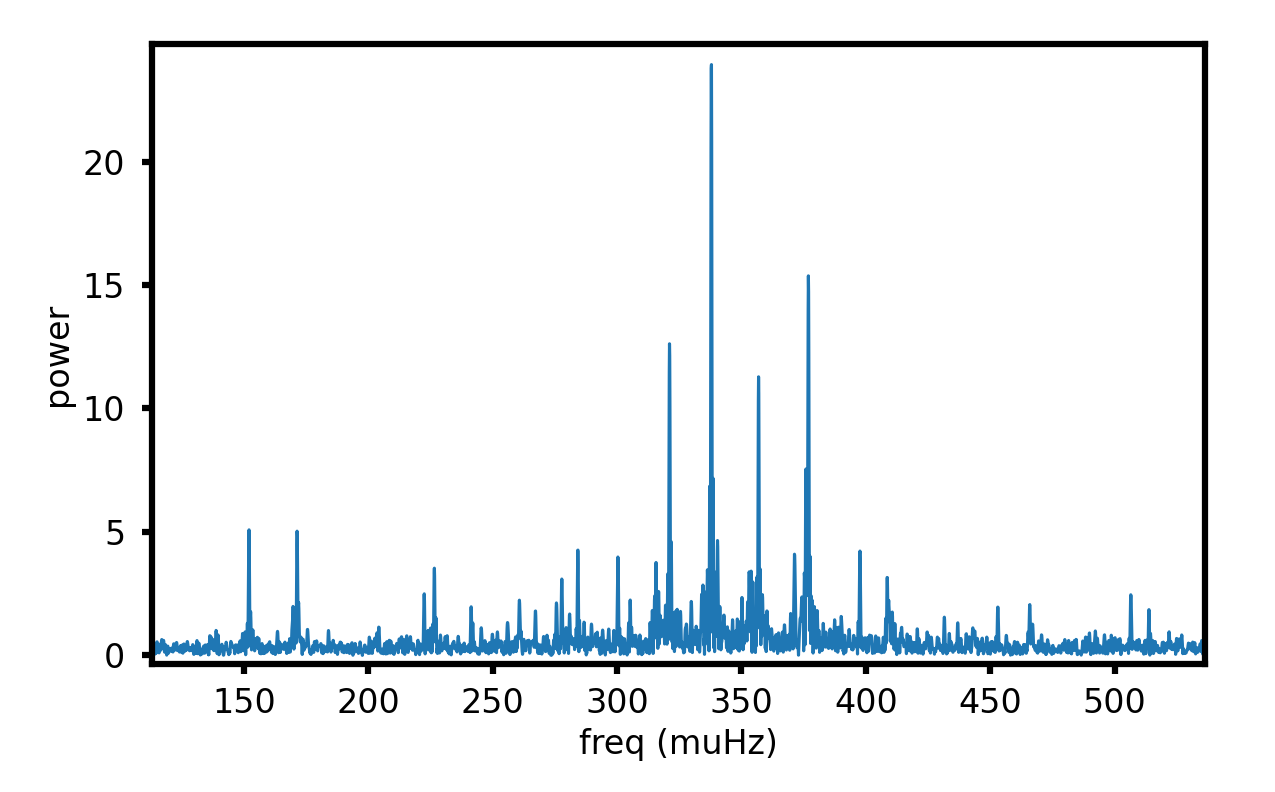

Data behind this chart, as committed beside it:
freq, power
0.09017, 0.3402
0.1803, 0.3012
0.2705, 0.2561
0.3607, 0.225
0.4508, 0.1884
0.541, 0.127
0.6312, 0.5186
0.7214, 1.145
0.8115, 2.003
0.9017, 3.131
0.9919, 4.295
1.082, 5.114
1.172, 5.512
1.262, 5.478
1.353, 4.889
1.443, 3.768
1.533, 2.383
1.623, 1.783
1.713, 2.664
1.803, 3.721
1.894, 4.637
1.984, 5.421
2.074, 5.923
2.164, 6.056
2.254, 5.748
2.344, 4.834
2.435, 3.256
2.525, 1.255
2.615, 0.8353
2.705, 2.55
2.795, 3.588
2.885, 3.665
2.976, 2.815
3.066, 1.345
3.156, 0.5261
3.246, 1.98
3.336, 2.795
3.426, 2.694
3.517, 1.77
3.607, 0.4228
3.697, 1.772
3.787, 3.435
3.877, 4.531
3.967, 4.954
4.058, 4.712
4.148, 3.877
4.238, 2.76
4.328, 1.809
4.418, 1.347
4.508, 1.277
4.599, 1.218
4.689, 1.054
4.779, 0.8702
4.869, 0.7871
4.959, 0.844
5.049, 0.9243
5.14, 0.9425
5.23, 0.8073
5.32, 0.4654
5.41, 0.04655
... 46,149 more rows
